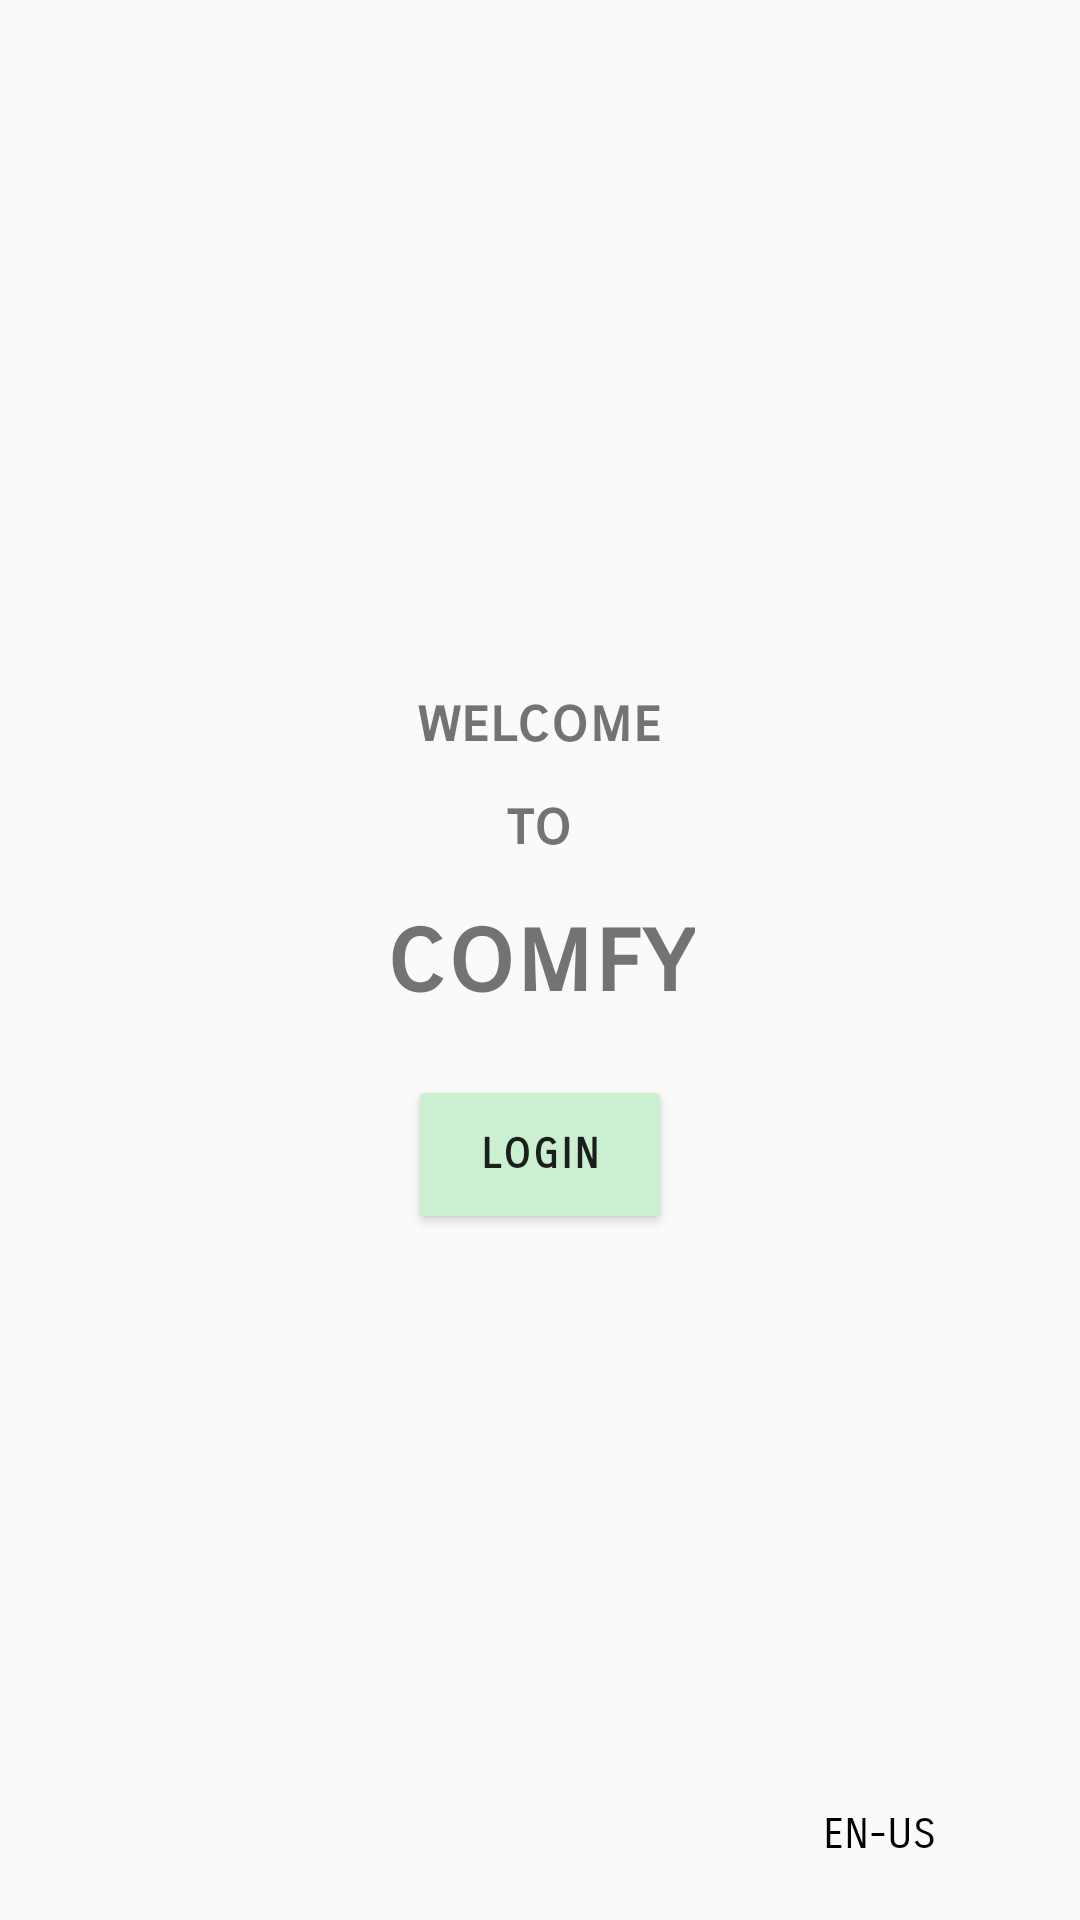

The Android layout XML behind this screen, and the referenced resources:
<!-- AndroidManifest.xml: application theme Theme.Alexia -->
<!-- res/layout/activity_login.xml -->
<?xml version="1.0" encoding="utf-8"?>
<RelativeLayout xmlns:android="http://schemas.android.com/apk/res/android"
    xmlns:app="http://schemas.android.com/apk/res-auto"
    xmlns:tools="http://schemas.android.com/tools"
    android:layout_width="match_parent"
    android:layout_height="match_parent"
    tools:context=".auth.Login">

    <LinearLayout
        android:layout_width="wrap_content"
        android:layout_height="wrap_content"
        android:orientation="vertical"
        android:layout_centerInParent="true"
        android:gravity="center_horizontal">
        <TextView
            android:layout_width="wrap_content"
            android:layout_height="wrap_content"
            android:text="welcome"
            android:textSize="20sp"
            android:textStyle="bold"
            android:fontFamily="sans-serif-smallcaps"
            android:layout_marginBottom="10dp"/>
        <TextView
            android:layout_marginBottom="10dp"
            android:layout_width="wrap_content"
            android:layout_height="wrap_content"
            android:text="to"
            android:textSize="20sp"
            android:textStyle="bold"
            android:fontFamily="sans-serif-smallcaps"/>
        <TextView
            android:layout_width="wrap_content"
            android:layout_height="wrap_content"
            android:text="comfy"
            android:textSize="36sp"
            android:textStyle="bold"
            android:fontFamily="sans-serif-smallcaps"
            android:layout_marginBottom="18dp"/>

        <Button
            android:backgroundTint="#CAEFD1"
            android:padding="18dp"
            android:id="@+id/button"
            android:layout_width="wrap_content"
            android:layout_height="wrap_content"
            android:text="Login"
            android:textStyle="bold"
            android:fontFamily="sans-serif-smallcaps"
            android:letterSpacing="0.06"/>
    </LinearLayout>

    <ImageView
        android:id="@+id/lang"
        android:layout_width="30dp"
        android:layout_height="30dp"
        android:src="@drawable/ic_baseline_language_24"
        android:layout_alignParentBottom="true"
        android:layout_alignParentEnd="true"
        android:layout_margin="16dp"/>
    <TextView
        android:layout_width="wrap_content"
        android:layout_height="wrap_content"
        android:layout_alignParentBottom="true"
        android:text="EN-US"
        android:fontFamily="sans-serif-smallcaps"
        android:layout_marginBottom="20dp"
        android:layout_marginEnd="48dp"
        android:layout_alignParentEnd="true"
        android:textColor="@android:color/black"/>

</RelativeLayout>
<!-- resources referenced by this layout -->
<resources>
  <style name="Theme.Alexia" parent="Theme.AppCompat.Light.DarkActionBar">
          
          <item name="colorPrimary">@color/colorPrimary</item>
          <item name="colorPrimaryDark">@color/colorPrimaryDark</item>
          <item name="colorAccent">@color/colorAccent</item>
          <item name="actionBarTheme">@color/colorPrimary</item>
          <item name="android:statusBarColor">#fff</item>
          <item name="android:windowLightStatusBar">true</item>
  
          <item name="android:navigationBarColor">#E4E4E4</item>
          <item name="android:windowLightNavigationBar">true</item>
  
          <item name="actionBarStyle">@style/MyActionBar</item>
  
      </style>
  <style name="MyActionBar" parent="@style/Widget.AppCompat.ActionBar.Solid">
          <item name="titleTextStyle">@style/MyTitleTextStyle</item>
      </style>
  <style name="MyTitleTextStyle" parent="@style/TextAppearance.AppCompat.Widget.ActionBar.Title">
          <item name="android:textColor">#000</item>
      </style>
  <!-- not gathered from this repository: default colours our renderer supplied (Android Studio template values) -->
  <color name="colorPrimary">#FF6200EE</color>
  <color name="colorPrimaryDark">#FF3700B3</color>
  <color name="colorAccent">#FF03DAC5</color>
</resources>
